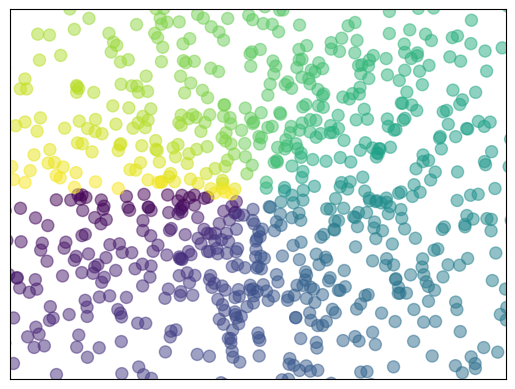

The script that saved this image:
import matplotlib.pyplot as plt
import numpy as np

n = 1024
X = np.random.normal(0,1,n)
Y = np.random.normal(0,1,n)
T = np.arctan2(Y, X)
plt.scatter(X, Y, s=75, c=T, alpha=.5)

plt.xlim(-1.5, 1.5)
plt.xticks(())  # ignore xticks
plt.ylim(-1.5, 1.5)
plt.yticks(())  # ignore yticks

plt.show()
